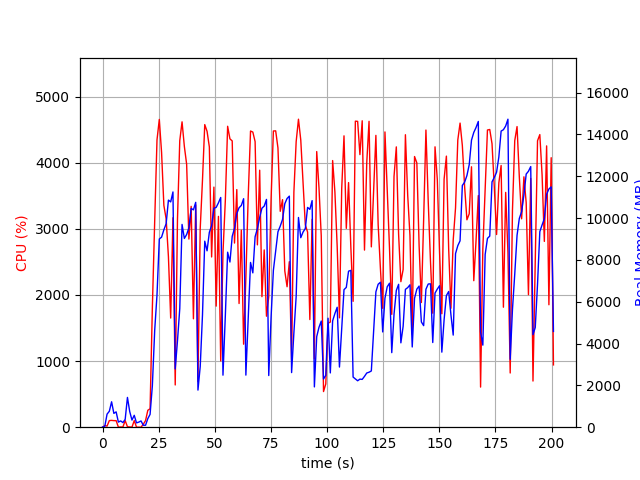

The file beside this chart, header and first rows:
elapsed_time, nproc, cpu, mem_real, mem_virtual
3.647804260253906e-05, 1, 0.0, 6.965, 3186
1.006, 2, 24.8, 45.68, 152.4
2.014, 5, 16.9, 625.7, 2852
3.022, 4, 100.1, 761.9, 2783
4.031, 10, 103.0, 1215, 4480
5.041, 3, 99.2, 660.3, 2355
6.049, 3, 99.2, 732.9, 2467
7.057, 3, 1.0, 244.1, 1789
8.065, 3, 3.0, 300.1, 1851
9.073, 3, 3.0, 222.2, 1799
10.08, 3, 100.1, 374.5, 1925
11.09, 11, 6.9, 1423, 5152
12.1, 6, 4.0, 748.9, 3096
13.11, 3, 1.0, 340.1, 1934
14.12, 3, 100.1, 568.5, 2218
15.13, 3, 1.0, 207, 1817
16.13, 3, 1.0, 243.1, 1788
17.14, 3, 0.0, 298.5, 1949
18.15, 1, 44.6, 93.08, 704.5
19.16, 1, 100.3, 93.08, 704.5
20.17, 1, 256.0, 410.3, 4247
21.17, 1, 278.8, 613.4, 6122
22.18, 1, 1800, 1972, 9178
23.24, 1, 3130, 4646, 11074
24.26, 1, 4345, 6322, 16275
25.28, 1, 4654, 8997, 20030
26.29, 1, 4156, 9085, 20030
27.31, 1, 3355, 9435, 20108
28.34, 1, 3149, 9730, 20108
29.35, 1, 2579, 10857, 20188
30.35, 1, 1651, 10771, 20188
31.37, 1, 3168, 11247, 20188
32.37, 1, 638.8, 2785, 20284
33.39, 1, 3151, 4137, 20284
34.4, 1, 4333, 5669, 20284
35.42, 1, 4618, 9694, 20855
36.44, 1, 4246, 9024, 20883
37.46, 1, 3977, 9212, 20883
38.47, 1, 2845, 9528, 20883
39.47, 1, 3340, 10460, 20883
40.48, 1, 1640, 10390, 20883
41.49, 1, 3363, 10750, 20883
42.5, 1, 690.6, 1774, 20883
43.51, 1, 3005, 2902, 20883
44.52, 1, 3737, 5367, 20883
45.53, 1, 4576, 8893, 21050
46.55, 1, 4475, 8432, 21210
47.58, 1, 4239, 9318, 21210
48.59, 1, 2574, 9637, 21210
49.61, 1, 3631, 10467, 21210
50.62, 1, 1831, 10508, 21210
51.62, 1, 3188, 10726, 21210
52.63, 1, 1002, 10982, 21210
53.64, 1, 2639, 2488, 21210
54.7, 1, 3432, 5347, 21210
55.72, 1, 4551, 8367, 21362
56.75, 1, 4360, 7897, 21484
57.76, 1, 4329, 9125, 21484
58.78, 1, 2785, 9509, 21484
59.8, 1, 3593, 10215, 21484
... 139 more rows
